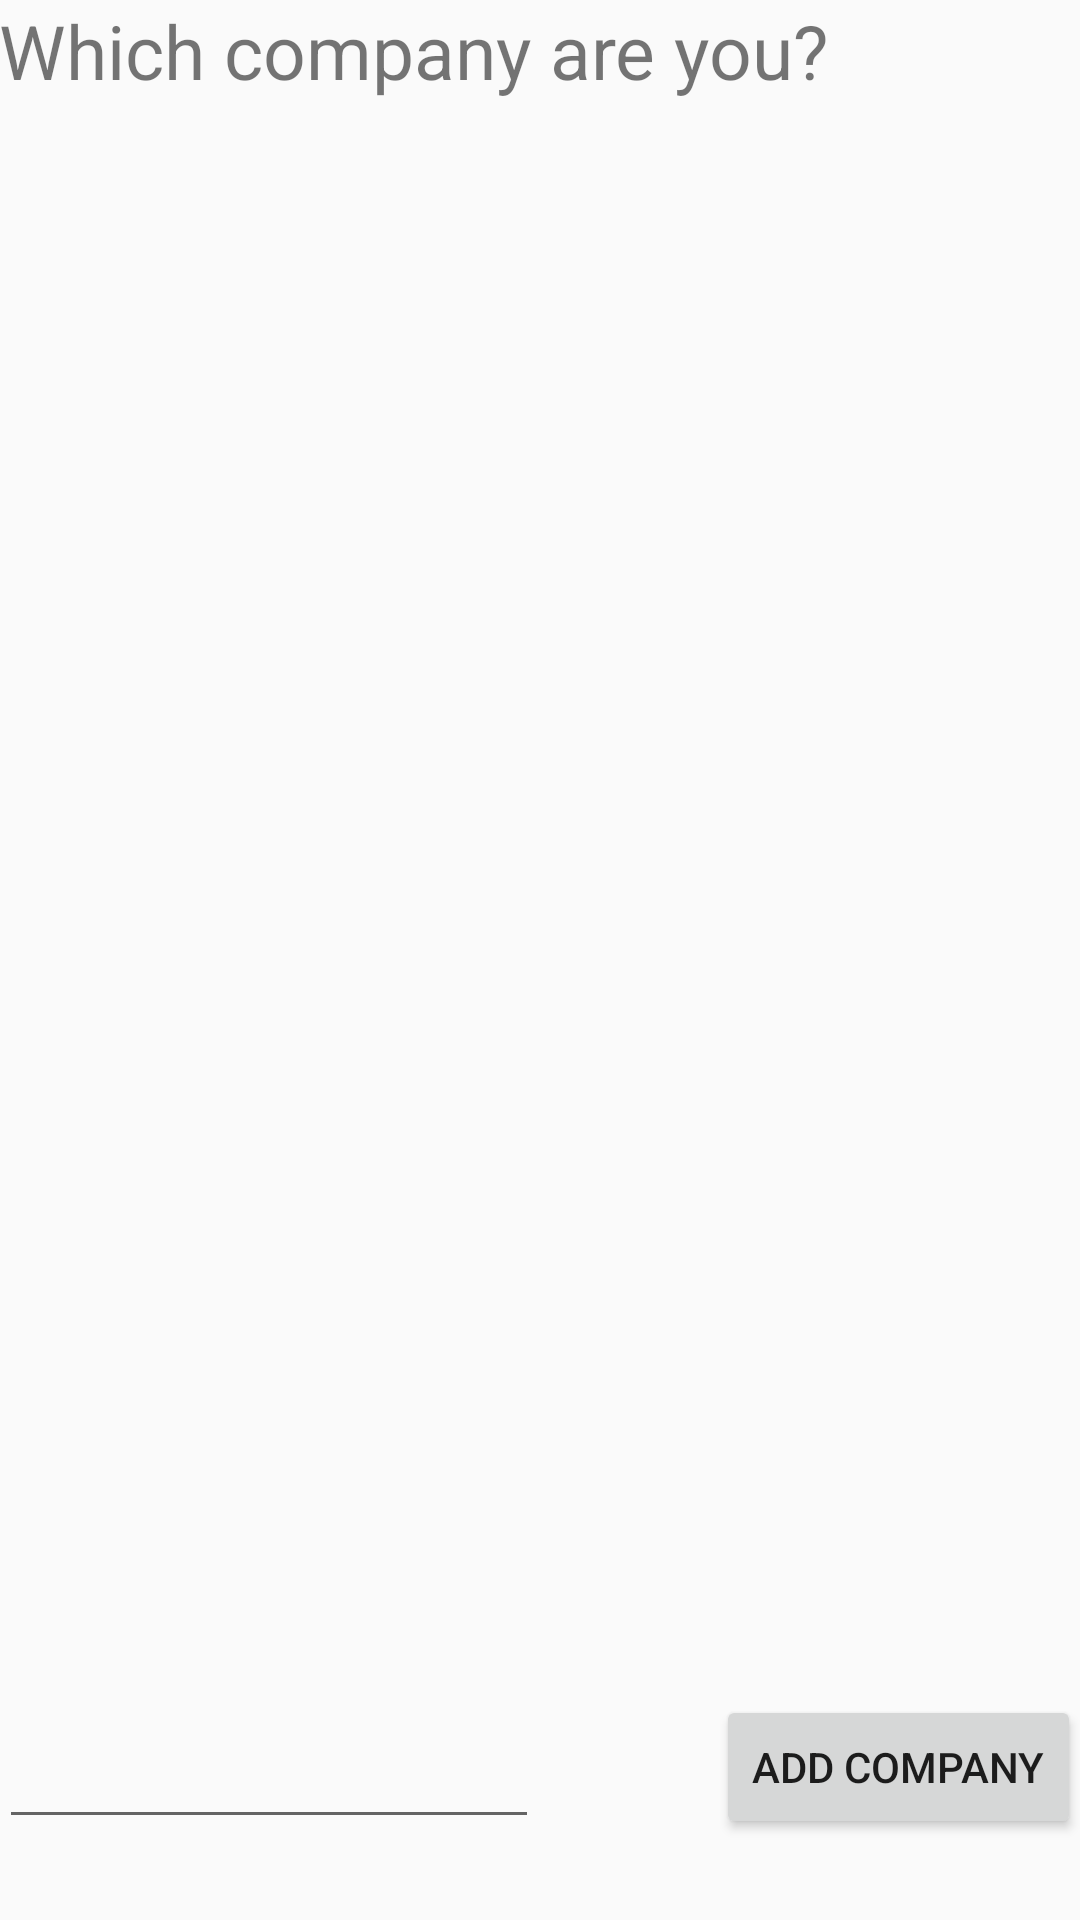

Android layout source for this screen:
<!-- AndroidManifest.xml: application theme AppTheme -->
<!-- res/layout/activity_recruiter_chooser.xml -->
<RelativeLayout xmlns:android="http://schemas.android.com/apk/res/android"
    xmlns:tools="http://schemas.android.com/tools" android:layout_width="match_parent"
    android:layout_height="match_parent" android:paddingLeft="@dimen/activity_horizontal_margin"
    android:paddingRight="@dimen/activity_horizontal_margin"
    android:paddingTop="@dimen/activity_vertical_margin"
    android:paddingBottom="@dimen/activity_vertical_margin"
    tools:context="com.example.example.connectme.RecruiterChooser">

    <TextView
        android:id="@+id/textView1"
        android:text="Which company are you?"
        android:layout_width="wrap_content"
        android:layout_height="wrap_content"
        android:textSize="25dp" />

    <ListView
        android:layout_width="wrap_content"
        android:layout_height="259dp"
        android:id="@+id/companyList"
        android:choiceMode="singleChoice"
        android:clickable="true"
        android:layout_below="@+id/textView1"
        android:layout_alignParentLeft="true"
        android:layout_alignParentStart="true"
        android:layout_marginTop="31dp" />

    <EditText
        android:layout_width="wrap_content"
        android:layout_height="wrap_content"
        android:id="@+id/addCompanyText"
        android:layout_marginBottom="27dp"
        android:width="180dp"
        android:layout_alignParentBottom="true"
        android:layout_alignParentLeft="true"
        android:layout_alignParentStart="true" />

    <Button
        android:layout_width="wrap_content"
        android:layout_height="wrap_content"
        android:text="Add Company"
        android:id="@+id/addCompany"
        android:layout_alignBottom="@+id/addCompanyText"
        android:layout_alignParentRight="true"
        android:layout_alignParentEnd="true"
        android:onClick="newCompany" />


</RelativeLayout>
<!-- resources referenced by this layout -->
<resources>
  <style name="AppTheme" parent="Theme.AppCompat.Light.DarkActionBar">
          
      </style>
</resources>
